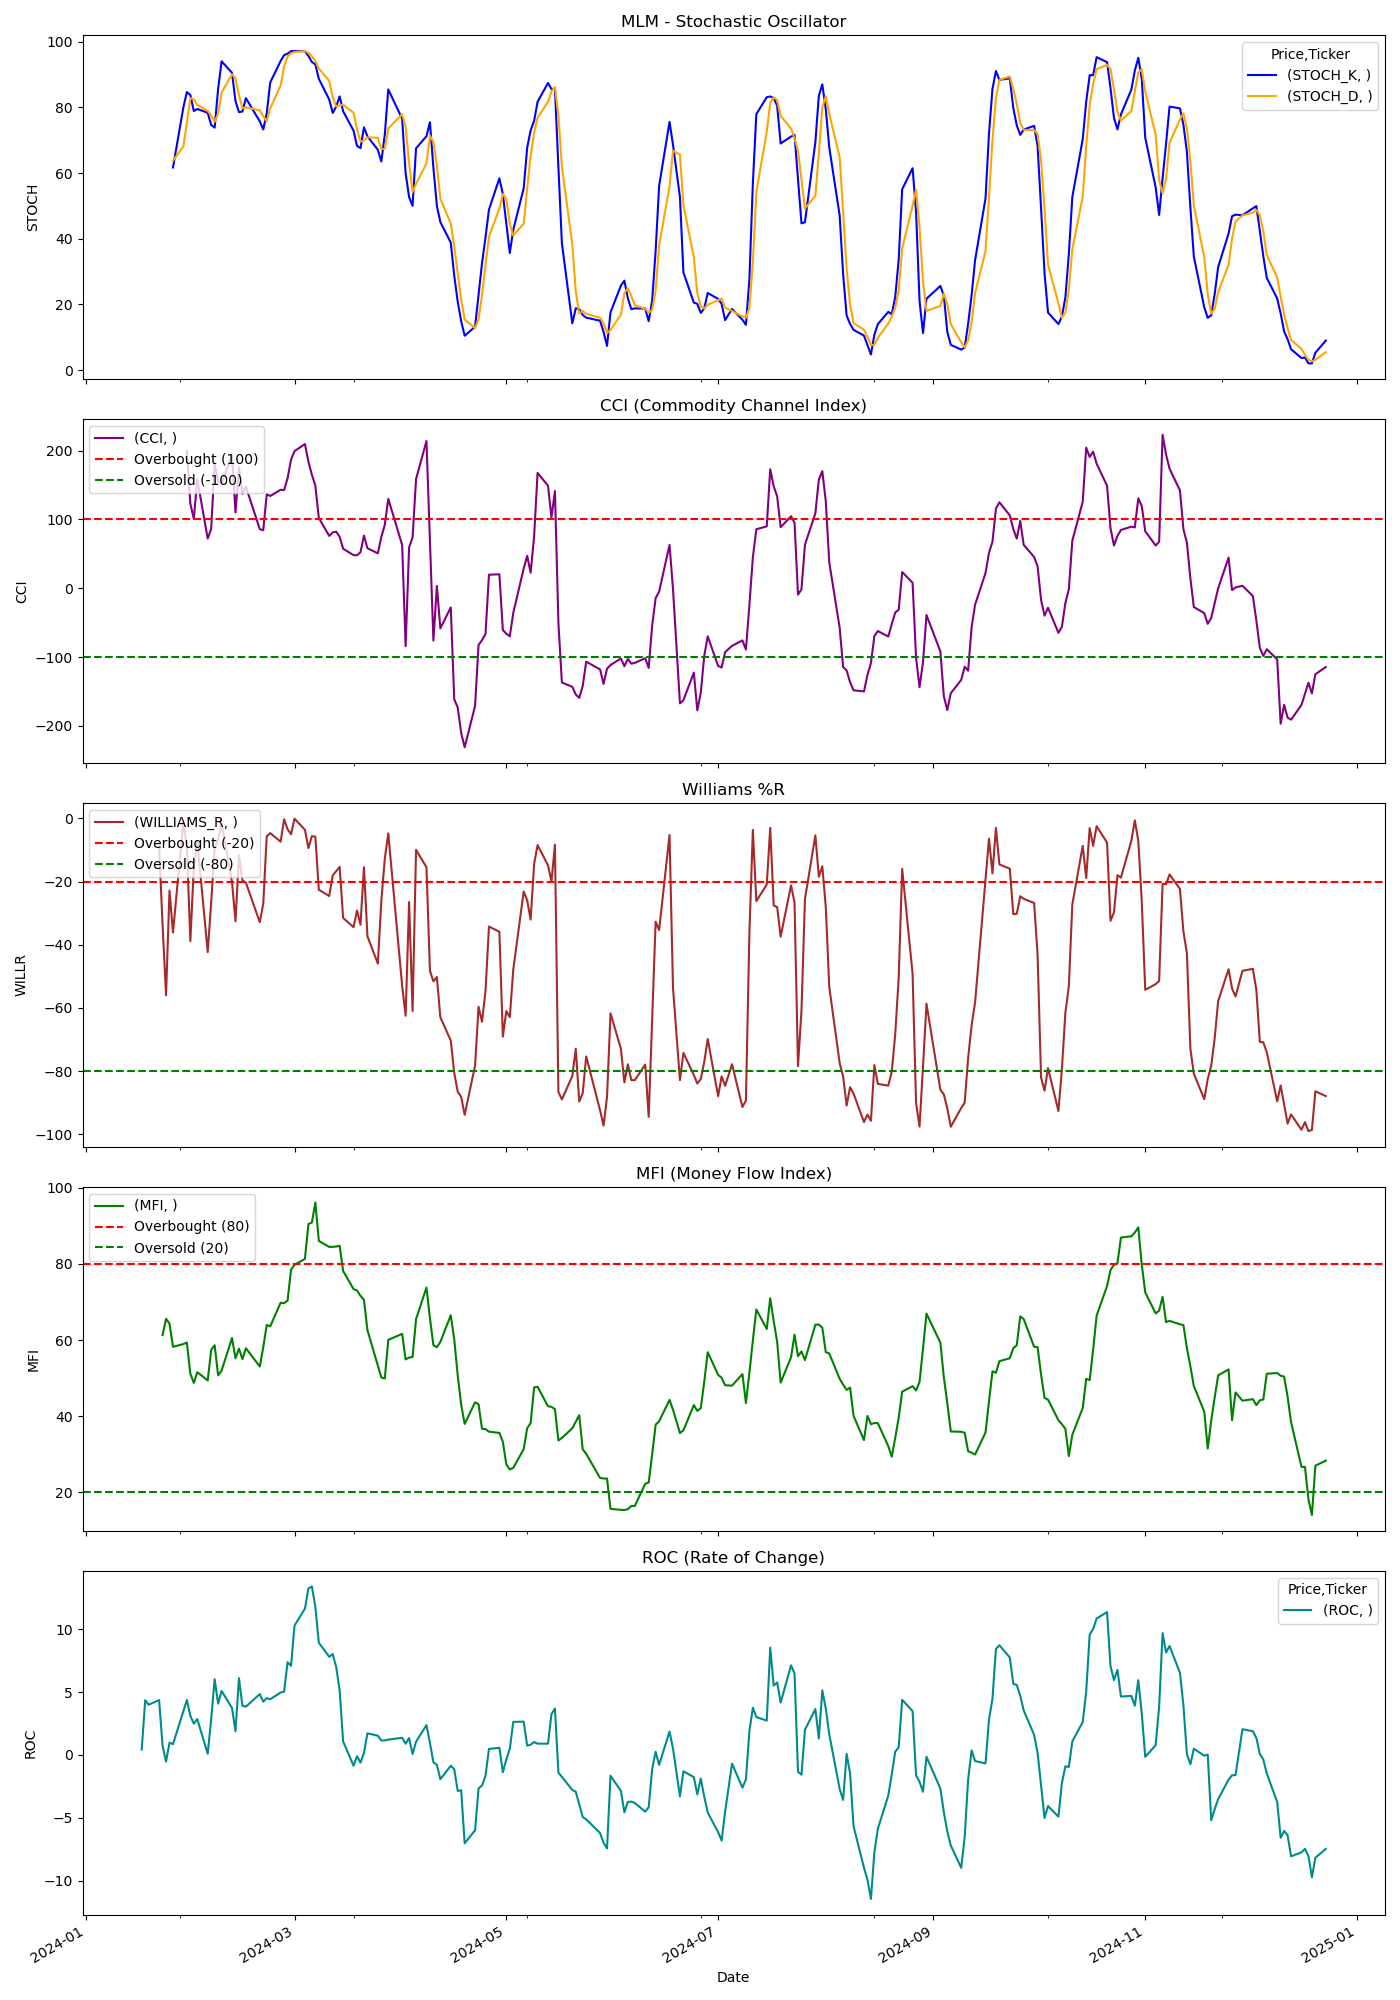

Source data for this figure (header and first rows):
Price, Close, High, Low, Open, Volume, STOCH_K, STOCH_D, CCI, WILLIAMS_R, MFI, ROC
Ticker, MLM, MLM, MLM, MLM, MLM, , , , , , 
Date, , , , , , , , , , , 
2024-01-02, 488.4, 493.1, 484.4, 491.5, 343100, , , , , , 
2024-01-03, 479.4, 484.5, 477.1, 484.3, 460200, , , , , , 
2024-01-04, 483.5, 486.8, 479.4, 481.2, 333000, , , , , , 
2024-01-05, 484.2, 488.4, 482, 482, 254800, , , , , , 
2024-01-08, 494, 494, 482.7, 485.4, 237600, , , , , , 
2024-01-09, 494.7, 495.1, 485.7, 490.1, 219900, , , , , , 
2024-01-10, 497.3, 498.3, 492.9, 494.6, 241300, , , , , , 
2024-01-11, 494.7, 496.7, 489.8, 496.7, 256100, , , , , , 
2024-01-12, 493.2, 497.4, 491.4, 494.6, 230600, , , , , , 
2024-01-16, 493.2, 496.2, 489.5, 493.5, 279000, , , , , , 
2024-01-17, 490.5, 493.8, 487.3, 489.6, 254500, , , , , , 0.4215
2024-01-18, 500.3, 500.6, 490.6, 490.6, 296700, , , , , , 4.357
2024-01-19, 502.8, 503.4, 495.6, 503.4, 287600, , , , , , 3.993
2024-01-22, 505.3, 508.1, 500.9, 504.9, 216100, , , , -8.895, , 4.363
2024-01-23, 497.6, 504, 494.4, 504, 223800, , , , -33.65, 61.31, 0.743
2024-01-24, 492, 501.1, 491.9, 501.1, 201500, , , , -56.01, 65.58, -0.5308
2024-01-25, 502.1, 502.6, 495.7, 498.4, 196100, , , , -22.84, 64.29, 0.9761
2024-01-26, 498.9, 502.8, 497.6, 501.6, 173600, 61.68, 63.78, , -36.12, 58.21, 0.8586
2024-01-29, 510.4, 510.6, 497.7, 499.1, 287500, 80.03, 68.07, , -0.9569, 58.94, 3.481
2024-01-30, 514.7, 517.4, 507.8, 507.8, 242700, 84.66, 75.46, 199.5, -8.941, 59.34, 4.37
2024-01-31, 505.7, 513.5, 504.5, 512.3, 308600, 83.73, 82.81, 123.1, -38.9, 51.13, 3.107
2024-02-01, 512.7, 512.9, 494.4, 509.1, 416200, 78.88, 82.43, 100.7, -15.51, 48.75, 2.487
2024-02-02, 517.1, 519.4, 505.1, 506.5, 426900, 79.49, 80.7, 158.3, -7.119, 51.57, 2.855
2024-02-05, 505.8, 512, 501.7, 512, 437600, 78.35, 78.91, 72.13, -42.34, 49.4, 0.09645
2024-02-06, 511.8, 512.8, 501.8, 505.3, 411000, 74.64, 77.49, 86.22, -26.63, 57.43, 2.834
2024-02-07, 521.7, 524.8, 515.7, 517, 399300, 73.81, 75.6, 181.5, -9.619, 58.63, 6.024
2024-02-08, 522.6, 523.6, 515.9, 521.9, 374000, 85.65, 78.03, 155.2, -6.806, 50.72, 4.079
2024-02-09, 524.3, 524.3, 519.3, 520.8, 320100, 94, 84.49, 152.6, -1.573, 51.99, 5.092
2024-02-12, 529.4, 538.9, 525.2, 531.1, 595300, 90.49, 90.05, 192.9, -20.14, 60.53, 3.734
2024-02-13, 524.4, 526.8, 516.9, 520.1, 644100, 81.9, 88.8, 109.9, -32.57, 55.21, 1.884
2024-02-14, 536.6, 542.1, 528.7, 532.8, 483800, 78.54, 83.65, 175.1, -11.66, 57.73, 6.105
2024-02-15, 532.8, 540.1, 527.6, 537.1, 430500, 78.71, 79.72, 137.2, -19.63, 54.98, 3.905
2024-02-16, 537, 547.8, 532.1, 532.1, 648600, 82.79, 80.01, 147.6, -20.34, 57.85, 3.839
2024-02-20, 530.3, 536, 525.3, 532.3, 339700, 75.72, 79.07, 85.74, -32.88, 53.04, 4.839
2024-02-21, 533.4, 534.3, 528, 530.4, 334300, 73.26, 77.26, 84.23, -26.99, 58.12, 4.235
2024-02-22, 545.2, 546.7, 537.7, 539.8, 286000, 78.15, 75.71, 136.4, -5.672, 63.94, 4.515
2024-02-23, 545.7, 547.9, 542.1, 547, 344600, 87.56, 79.66, 134, -4.653, 63.58, 4.429
2024-02-26, 550.3, 554.2, 546.1, 546.1, 258500, 94.1, 86.6, 143, -7.38, 69.77, 4.965
2024-02-27, 556.1, 556.2, 548.8, 550.9, 358600, 95.89, 92.52, 142.6, -0.2945, 69.67, 5.031
2024-02-28, 563.1, 564.7, 555.8, 555.8, 494000, 96.31, 95.43, 159.7, -3.401, 70.33, 7.368
2024-02-29, 574.6, 577.7, 564, 566.9, 854100, 97.09, 96.43, 186.7, -5.042, 78.46, 7.09
2024-03-01, 587.5, 587.6, 574.8, 575.2, 654300, 97.15, 96.85, 199.2, -0.09862, 79.72, 10.28
2024-03-04, 599.4, 602.5, 591.7, 600.7, 1051200, 97.08, 97.11, 209.5, -3.606, 81.3, 11.63
2024-03-05, 600.4, 608.2, 594.8, 595.9, 1040800, 95.63, 96.62, 183.8, -9.408, 90.43, 13.23
2024-03-06, 604.9, 609.6, 602.2, 602.8, 722700, 93.79, 95.5, 164.8, -5.626, 90.81, 13.39
2024-03-07, 609.4, 614.6, 607.1, 609, 554800, 93.06, 94.16, 149, -5.772, 96.06, 11.77
2024-03-08, 594.4, 609.5, 592, 607.4, 797900, 88.67, 91.84, 102, -22.58, 86, 8.919
2024-03-11, 593.3, 595.3, 588, 594, 452100, 82.35, 88.03, 75.93, -24.58, 84.42, 7.801
2024-03-12, 600.7, 601.1, 593.3, 594.6, 312600, 78.27, 83.1, 81.08, -18.03, 84.45, 8.023
2024-03-13, 602.4, 606.5, 598.4, 600.5, 295100, 80.22, 80.28, 82.13, -16.72, 84.53, 6.995
2024-03-14, 604.1, 605.7, 597.6, 600.3, 411900, 83.31, 80.6, 74.7, -15.33, 84.72, 5.125
2024-03-15, 593.8, 606, 593.7, 597, 620200, 78.81, 80.78, 57.32, -31.52, 78.14, 1.071
2024-03-18, 594.3, 600.1, 594, 594.9, 437100, 72.9, 78.34, 48.07, -34.46, 73.36, -0.854
2024-03-19, 599.8, 601.8, 591.3, 592, 352000, 68.28, 73.33, 47.77, -29.17, 73.01, -0.1045
2024-03-20, 601.2, 603.9, 596, 599.3, 388000, 67.56, 69.58, 52.29, -33.68, 71.59, -0.6108
2024-03-21, 610.4, 611.1, 602, 603.8, 347800, 73.89, 69.91, 76.41, -15.48, 70.55, 0.17
2024-03-22, 604.6, 605.7, 600.6, 605.5, 362400, 71.17, 70.88, 58.07, -37.33, 62.59, 1.721
2024-03-25, 602.3, 605.6, 599.6, 605.2, 325500, 67.07, 70.71, 50.66, -45.99, 53.29, 1.528
... 189 more rows
